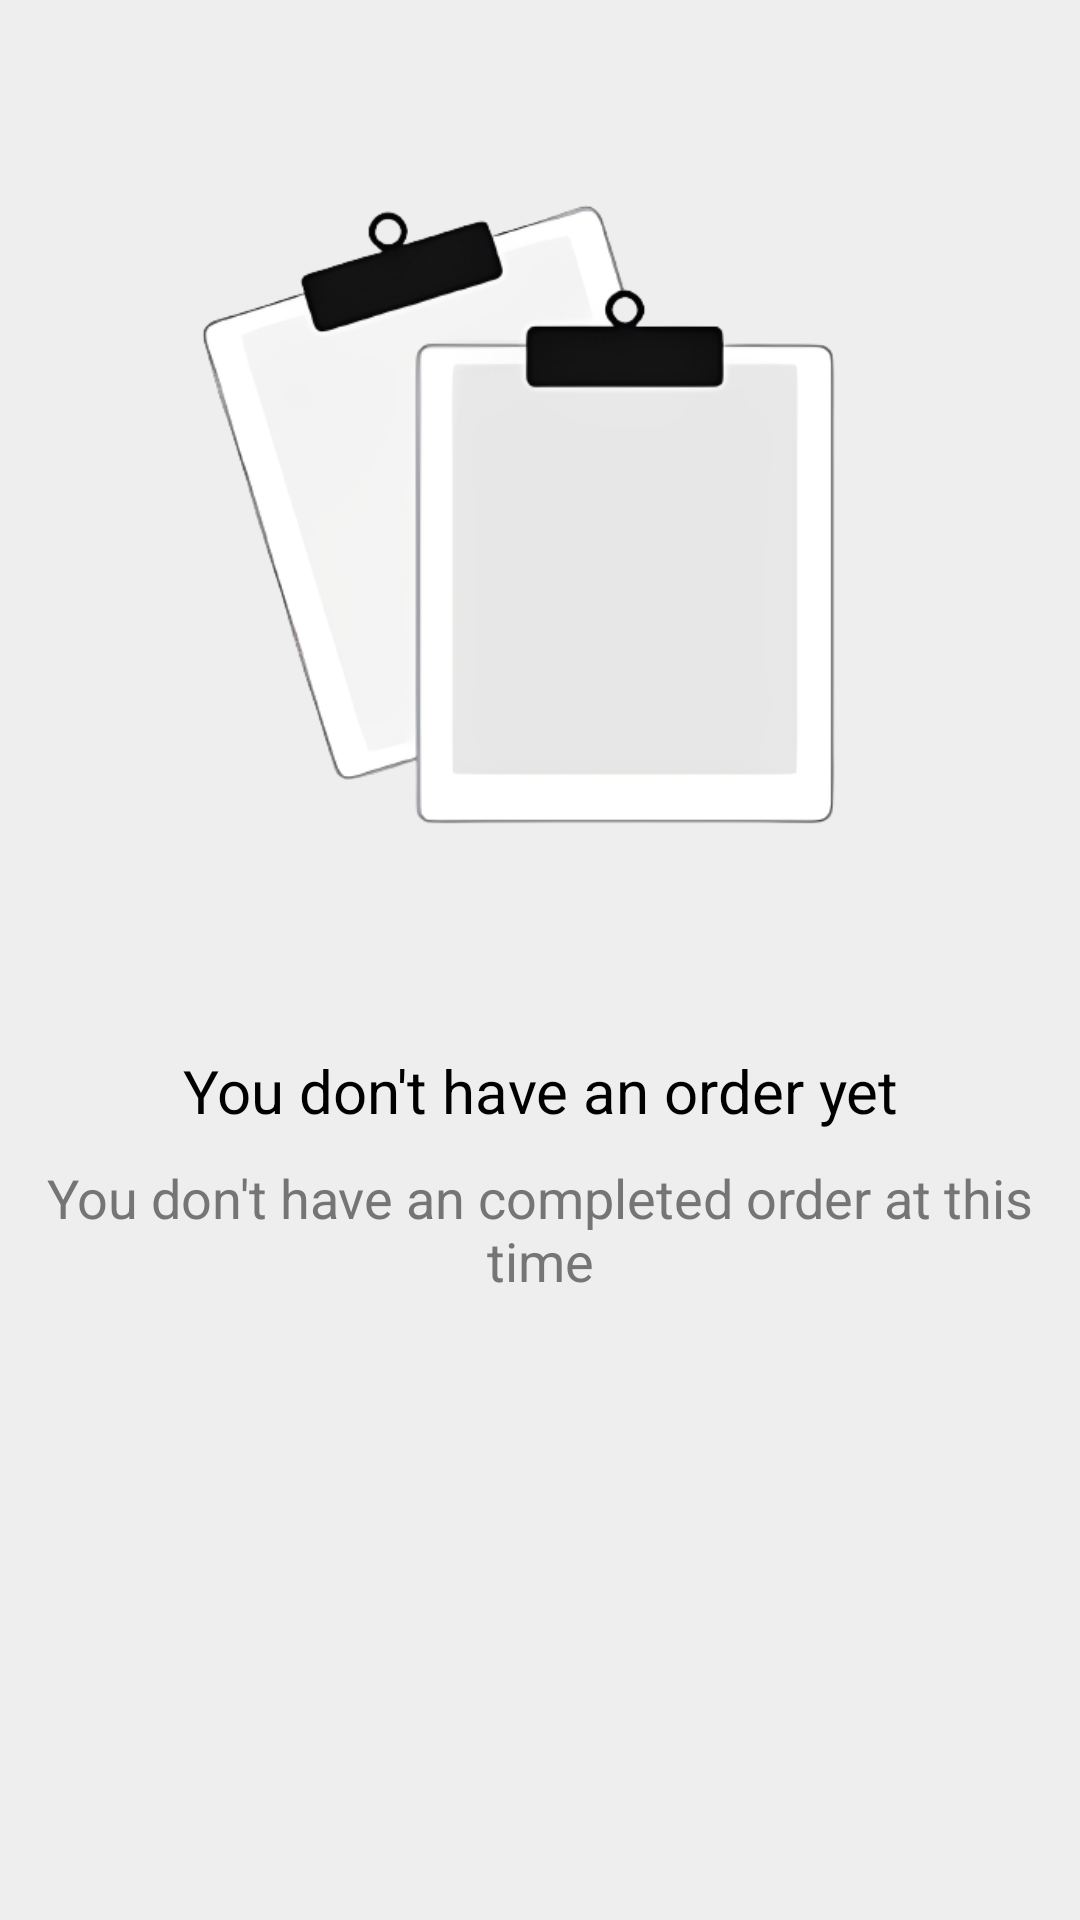

Produce the Android XML layout that renders to this screen, including the resource entries it uses.
<!-- AndroidManifest.xml: application theme Theme.CipherCart -->
<!-- res/layout/fragment_completed.xml -->
<?xml version="1.0" encoding="utf-8"?>
<androidx.constraintlayout.widget.ConstraintLayout xmlns:android="http://schemas.android.com/apk/res/android"
    xmlns:tools="http://schemas.android.com/tools"
    android:layout_width="match_parent"
    android:layout_height="match_parent"
    android:background="@color/grey_200"
    xmlns:app="http://schemas.android.com/apk/res-auto"
    tools:context=".fragments.shopping.CompletedFragment">

    <ProgressBar
        android:id="@+id/pb_loader"
        android:layout_width="wrap_content"
        android:layout_height="wrap_content"
        android:visibility="gone"
        app:layout_constraintBottom_toBottomOf="parent"
        app:layout_constraintEnd_toEndOf="parent"
        app:layout_constraintStart_toStartOf="parent"
        app:layout_constraintTop_toTopOf="parent"/>

    <LinearLayout
        android:id="@+id/noDraft"
        android:layout_width="match_parent"
        android:layout_height="match_parent"
        android:orientation="vertical"
        android:visibility="visible"
        app:layout_constraintBottom_toBottomOf="parent"
        app:layout_constraintEnd_toEndOf="parent"
        app:layout_constraintStart_toStartOf="parent"
        app:layout_constraintTop_toTopOf="parent">


        <ImageView
            android:layout_width="250dp"
            android:layout_height="350dp"
            android:layout_gravity="center"
            android:src="@drawable/clipboard"/>


        <TextView
            android:layout_width="match_parent"
            android:layout_height="wrap_content"
            android:gravity="center"
            android:textSize="20dp"
            android:textColor="@color/black"
            android:text="You don't have an order yet" />

        <TextView
            android:layout_width="match_parent"
            android:layout_height="wrap_content"
            android:gravity="center"
            android:layout_marginTop="10dp"
            android:textSize="18sp"
            android:textColor="@color/grey_600"
            android:text="You don't have an completed order at this time" />

    </LinearLayout>

    <androidx.recyclerview.widget.RecyclerView
        android:id="@+id/completedrecycler"
        android:layout_width="match_parent"
        android:layout_height="match_parent"
        android:visibility="gone"
        app:layout_constraintBottom_toBottomOf="parent"
        app:layout_constraintEnd_toEndOf="parent"
        app:layout_constraintStart_toStartOf="parent"
        app:layout_constraintTop_toTopOf="parent"/>


</androidx.constraintlayout.widget.ConstraintLayout>
<!-- resources referenced by this layout -->
<resources>
  <color name="black">#FF000000</color>
  <color name="grey_200">#EEEEEE</color>
  <color name="grey_600">#757575</color>
  <!-- drawable clipboard: png bitmap (drawable, 48317 bytes) -->
  <style name="Theme.CipherCart" parent="Base.Theme.CipherCart" />
  <style name="Base.Theme.CipherCart" parent="Theme.Material3.DayNight.NoActionBar">
          
           <item name="colorPrimary">@color/black</item>
           <item name="colorPrimaryVariant">@color/grey_800</item>
           <item name="colorSecondary">@color/grey_700</item>
           <item name="colorSecondaryVariant">@color/grey_600</item>
           <item name="colorError">@color/red</item>
           <item name="colorOnPrimary">@color/grey_400</item>
           <item name="colorOnSecondary">@color/grey_300</item>
           <item name="colorOnBackground">@color/grey_200</item>
           <item name="colorOnError">@color/red</item>
  
  
          <item name="colorSurface">#FFFFFF</item>
          <item name="colorOnSurface">@color/black</item>
          <item name="colorOnSurfaceVariant">@color/black</item>
          <item name="colorOutline">@color/grey_500</item>
  
          
  
  
  
  
  
  
  
  
  
  
  
  
  
  
  
  
  
  
  
  
  
  
  
  
  
  
  
  
  
  
  
  
  
      </style>
  <color name="grey_800">#424242</color>
  <color name="grey_700">#616161</color>
  <color name="red">#FF0000</color>
  <color name="grey_400">#BDBDBD</color>
  <color name="grey_300">#E0E0E0</color>
  <color name="grey_500">#9E9E9E</color>
</resources>
